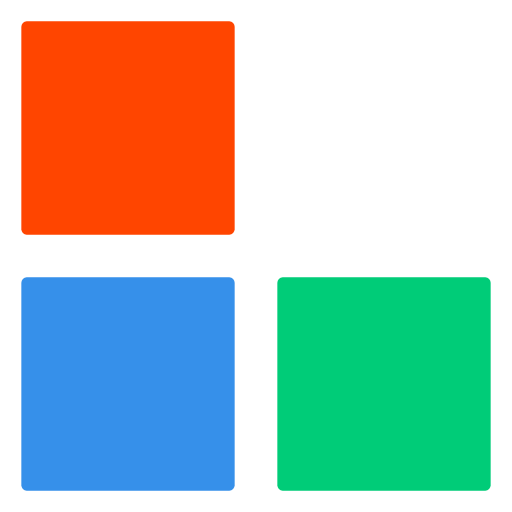
t = 0.00 s
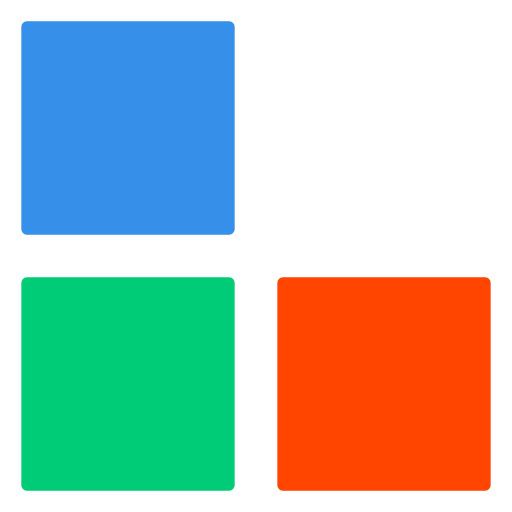
t = 0.80 s
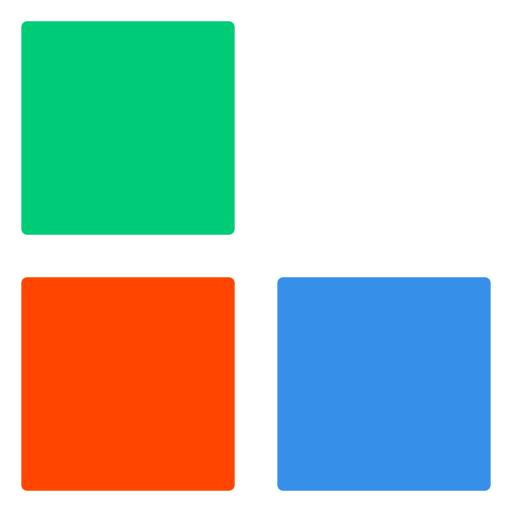
t = 1.60 s
t = 2.40 s: frame unchanged from t = 0.00 s, image omitted
t = 3.20 s: frame unchanged from t = 0.80 s, image omitted
t = 4.00 s: frame unchanged from t = 1.60 s, image omitted

The animated SVG that drew these frames (rendered in a browser with its animation timeline set to each time). Animation: 1 CSS @keyframes rule; one cycle of 4.80 s, repeats indefinitely.

<svg width="24" height="24" viewBox="0 0 24 24" xmlns="http://www.w3.org/2000/svg">
    <style>
        .spinner_9y7u{animation:spinner_fUkk 2.4s linear
        infinite;animation-delay:-2.4s}.spinner_DF2s{animation-delay:-1.6s}.spinner_q27e{animation-delay:-.8s}@keyframes
        spinner_fUkk{8.33%{x:13px;y:1px}25%{x:13px;y:1px}33.3%{x:13px;y:13px}50%{x:13px;y:13px}58.33%{x:1px;y:13px}75%{x:1px;y:13px}83.33%{x:1px;y:1px}}</style>
    <rect class="spinner_9y7u" x="1" y="1" rx="0.25" width="10" height="10" fill="#ff4500" />
    <rect class="spinner_9y7u spinner_DF2s" x="1" y="1" rx="0.25" width="10" height="10" fill="#3690ea" />
    <rect class="spinner_9y7u spinner_q27e" x="1" y="1" rx="0.25" width="10" height="10" fill="#00cc78" />
</svg>